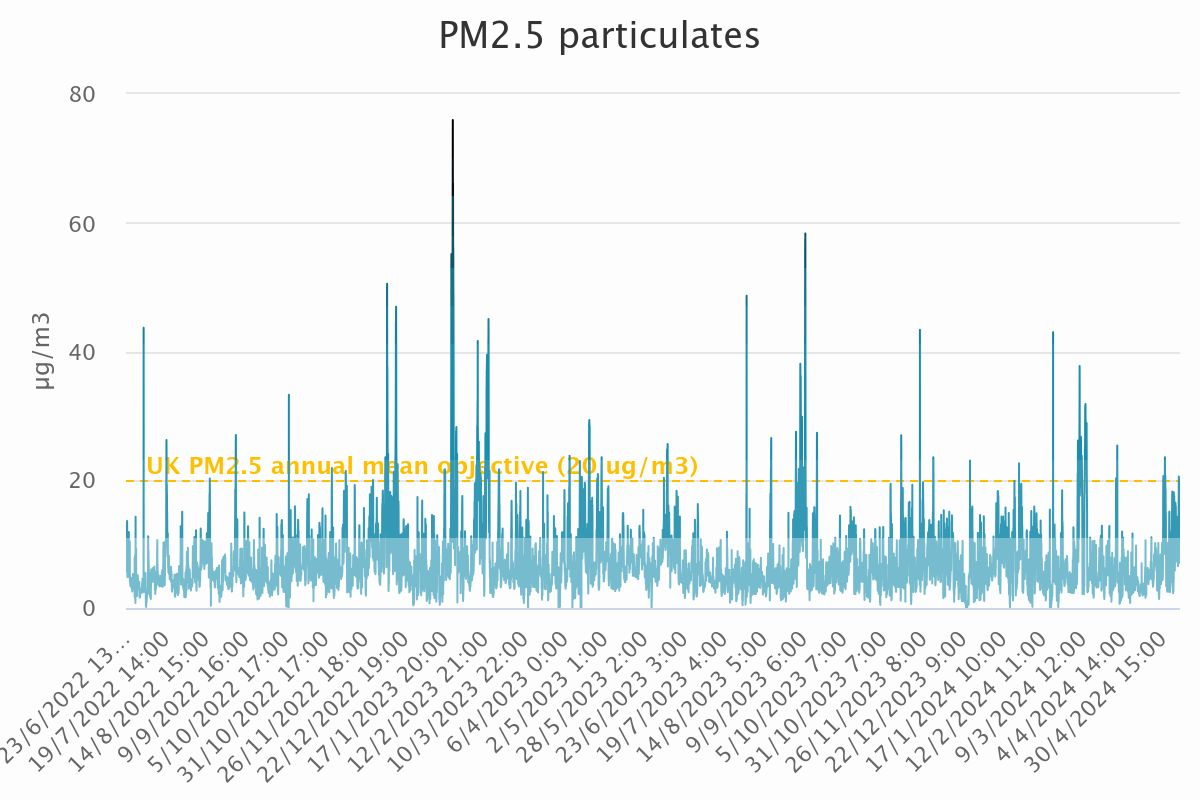

Source data for this figure (header and first rows):
Category, PM<sub>2.5</sub> particulates
23/6/2022 13:00, 8.07
23/6/2022 14:00, 9.56
23/6/2022 15:00, 10.28
23/6/2022 16:00, 8.14
23/6/2022 17:00, 9.85
23/6/2022 18:00, 8.72
23/6/2022 19:00, 9
23/6/2022 20:00, 7.66
23/6/2022 21:00, 7.45
23/6/2022 22:00, 7.15
23/6/2022 23:00, 7.75
24/6/2022 0:00, 5.67
24/6/2022 1:00, 7.69
24/6/2022 2:00, 10.65
24/6/2022 3:00, 12.66
24/6/2022 4:00, 13.13
24/6/2022 5:00, 13.24
24/6/2022 6:00, 13.55
24/6/2022 7:00, 12.45
24/6/2022 8:00, 9.05
24/6/2022 9:00, 6.04
24/6/2022 10:00, 5.03
24/6/2022 11:00, 4.82
24/6/2022 12:00, 5.19
24/6/2022 13:00, 5.12
24/6/2022 14:00, 5.34
24/6/2022 15:00, 5.66
24/6/2022 16:00, 6.11
24/6/2022 17:00, 5.77
24/6/2022 18:00, 5.34
24/6/2022 19:00, 5.24
24/6/2022 20:00, 6.27
24/6/2022 21:00, 5.74
24/6/2022 22:00, 6.12
24/6/2022 23:00, 6.08
25/6/2022 0:00, 5.01
25/6/2022 1:00, 8.38
25/6/2022 2:00, 7.07
25/6/2022 3:00, 8.77
25/6/2022 4:00, 8.11
25/6/2022 5:00, 8.05
25/6/2022 6:00, 7.94
25/6/2022 7:00, 7.85
25/6/2022 8:00, 10.1
25/6/2022 9:00, 11.84
25/6/2022 10:00, 6.14
25/6/2022 11:00, 4.84
25/6/2022 12:00, 5.66
25/6/2022 13:00, 5.81
25/6/2022 14:00, 5.31
25/6/2022 15:00, 6.35
25/6/2022 16:00, 5.43
25/6/2022 17:00, 6.41
25/6/2022 18:00, 7.86
25/6/2022 19:00, 8.58
25/6/2022 20:00, 9.48
25/6/2022 21:00, 10.15
25/6/2022 22:00, 9.54
25/6/2022 23:00, 10.39
26/6/2022 0:00, 10.25
... 16,464 more rows
